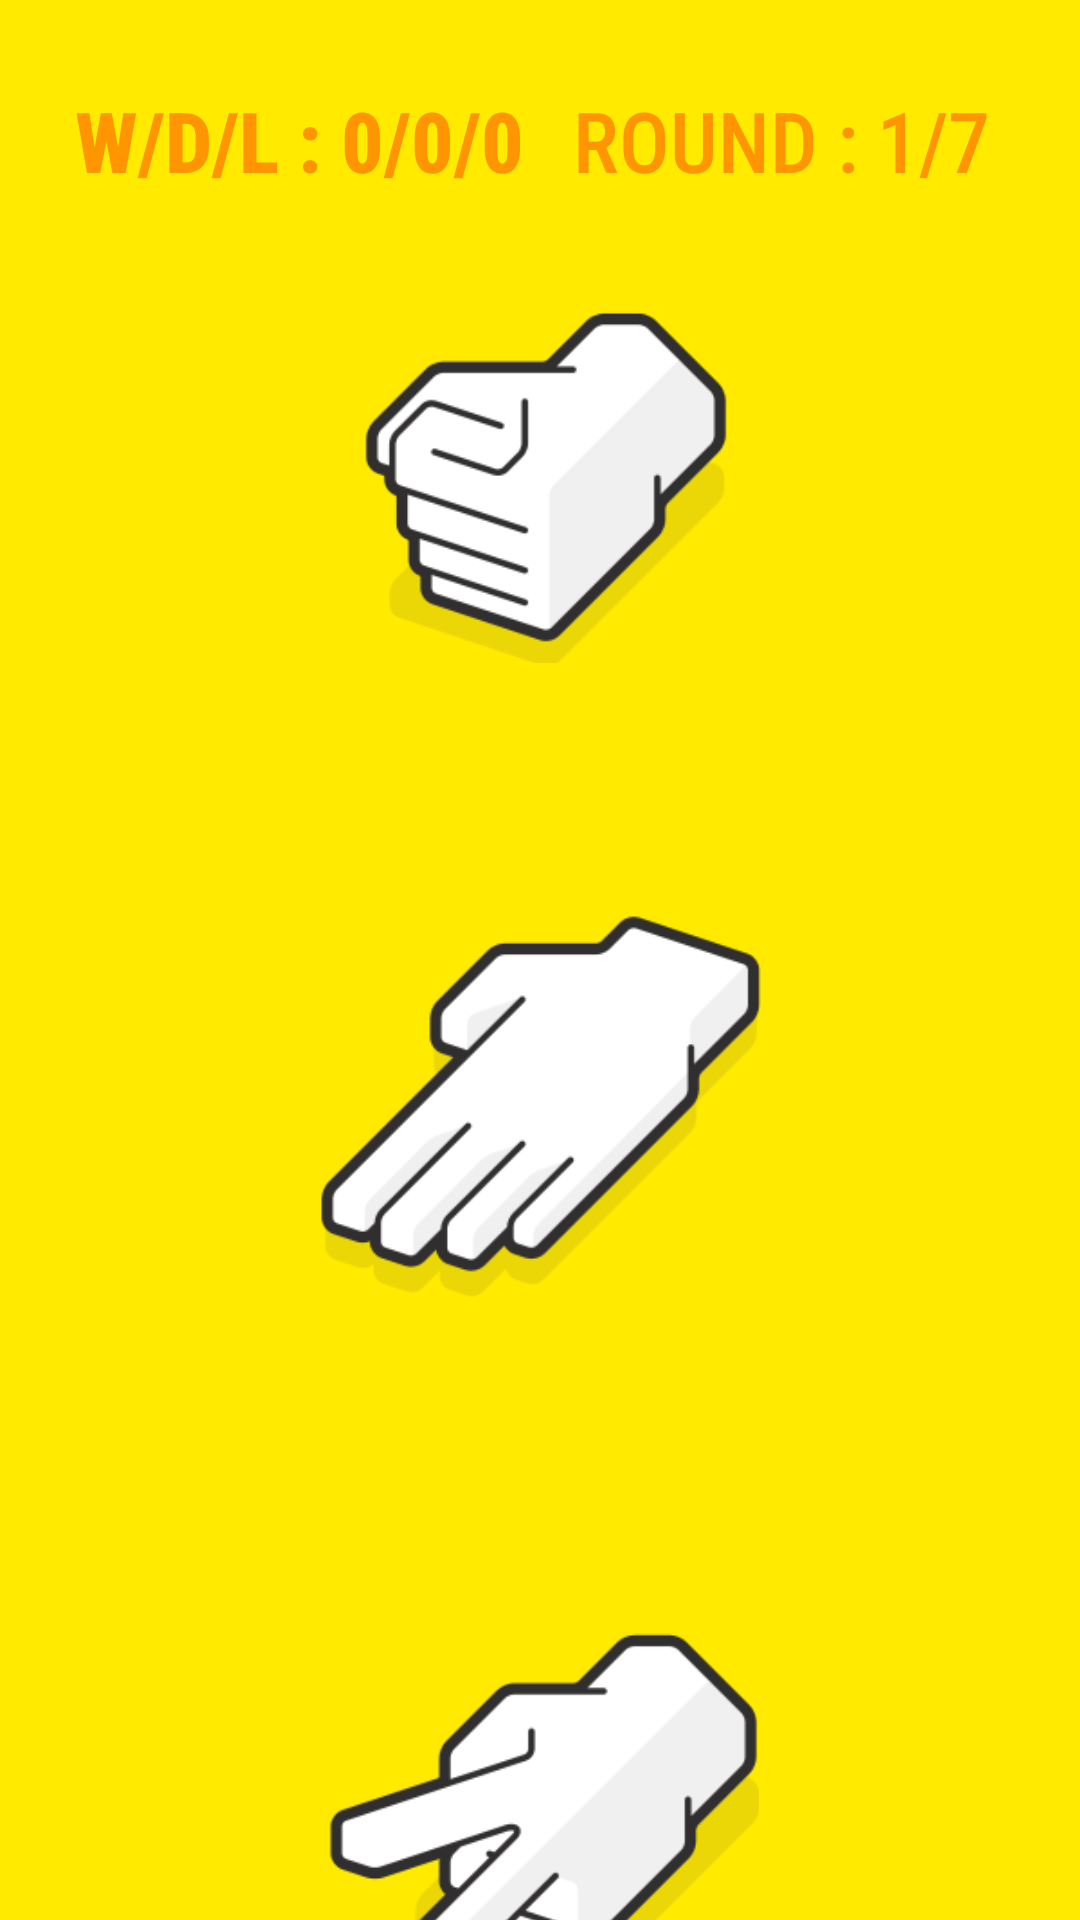

Layout XML and referenced resources for this Android screen:
<!-- AndroidManifest.xml: application theme Theme.RockPaperScissorApp -->
<!-- res/layout/activity_game.xml -->
<?xml version="1.0" encoding="utf-8"?>
<androidx.constraintlayout.widget.ConstraintLayout xmlns:android="http://schemas.android.com/apk/res/android"
    xmlns:app="http://schemas.android.com/apk/res-auto"
    xmlns:tools="http://schemas.android.com/tools"
    android:layout_width="match_parent"
    android:layout_height="match_parent"
    android:background="@color/Yellow_Primary"
    tools:context=".Game">

    <TextView
        android:id="@+id/textView2"
        android:layout_width="wrap_content"
        android:layout_height="wrap_content"
        android:layout_marginTop="28dp"
        android:fontFamily="sans-serif-condensed-medium"
        android:text="@string/w_d_l_0_0_0"
        android:textColor="@color/Orange_Primary"
        android:textSize="28sp"
        android:textStyle="bold"
        app:layout_constraintEnd_toEndOf="parent"
        app:layout_constraintHorizontal_bias="0.119"
        app:layout_constraintStart_toStartOf="parent"
        app:layout_constraintTop_toTopOf="parent"
        tools:ignore="TextContrastCheck" />

    <TextView
        android:id="@+id/textView3"
        android:layout_width="wrap_content"
        android:layout_height="wrap_content"
        android:layout_marginTop="28dp"
        android:fontFamily="sans-serif-condensed-medium"
        android:text="@string/round_1_7"
        android:textColor="@color/Orange_Primary"
        android:textSize="28sp"
        app:layout_constraintEnd_toEndOf="parent"
        app:layout_constraintHorizontal_bias="0.865"
        app:layout_constraintStart_toStartOf="parent"
        app:layout_constraintTop_toTopOf="parent"
        tools:ignore="TextContrastCheck" />

    <ImageButton
        android:id="@+id/imageButton"
        android:layout_width="215dp"
        android:layout_height="196dp"
        android:contentDescription="@string/todo"
        android:scaleX="0.6"
        android:scaleY="0.6"
        app:layout_constraintBottom_toBottomOf="parent"
        app:layout_constraintEnd_toEndOf="parent"
        app:layout_constraintHorizontal_bias="0.497"
        app:layout_constraintStart_toStartOf="parent"
        app:layout_constraintTop_toTopOf="parent"
        app:layout_constraintVertical_bias="0.145"
        app:srcCompat="@drawable/rock"
        tools:ignore="SpeakableTextPresentCheck,DuplicateSpeakableTextCheck" />

    <ImageButton
        android:id="@+id/imageButton2"
        android:layout_width="244dp"
        android:layout_height="224dp"
        android:scaleX="0.6"
        android:scaleY="0.6"
        app:layout_constraintEnd_toEndOf="parent"
        app:layout_constraintHorizontal_bias="0.503"
        app:layout_constraintStart_toStartOf="parent"
        app:layout_constraintTop_toBottomOf="@+id/imageButton"
        app:srcCompat="@drawable/paper"
        tools:ignore="SpeakableTextPresentCheck"
        android:contentDescription="@string/todo" />

    <ImageButton
        android:id="@+id/imageButton3"
        android:layout_width="243dp"
        android:layout_height="254dp"
        android:scaleX="0.6"
        android:scaleY="0.6"
        app:layout_constraintEnd_toEndOf="parent"
        app:layout_constraintStart_toStartOf="parent"
        app:layout_constraintTop_toBottomOf="@+id/imageButton2"
        app:srcCompat="@drawable/scissor"
        tools:ignore="SpeakableTextPresentCheck"
        android:contentDescription="@string/todo" />
</androidx.constraintlayout.widget.ConstraintLayout>
<!-- resources referenced by this layout -->
<resources>
  <color name="Orange_Primary">#ff9500</color>
  <color name="Yellow_Primary">#FFEA00</color>
  <!-- drawable paper: png bitmap (drawable, 8241 bytes) -->
  <!-- drawable rock: png bitmap (drawable, 7157 bytes) -->
  <!-- drawable scissor: png bitmap (drawable, 7669 bytes) -->
  <string name="round_1_7">ROUND : 1/7</string>
  <string name="todo">TODO</string>
  <string name="w_d_l_0_0_0">W/D/L : 0/0/0</string>
  <style name="Theme.RockPaperScissorApp" parent="Theme.MaterialComponents.DayNight.DarkActionBar">
          
          <item name="colorPrimary">@color/purple_500</item>
          <item name="colorPrimaryVariant">@color/purple_700</item>
          <item name="colorOnPrimary">@color/white</item>
          
          <item name="colorSecondary">@color/teal_200</item>
          <item name="colorSecondaryVariant">@color/teal_700</item>
          <item name="colorOnSecondary">@color/black</item>
          
          <item name="android:statusBarColor" tools:targetApi="l">?attr/colorPrimaryVariant</item>
          
      </style>
  <color name="purple_500">#FF6200EE</color>
  <color name="purple_700">#FF3700B3</color>
  <color name="white">#FFFFFFFF</color>
  <color name="teal_200">#FF03DAC5</color>
  <color name="teal_700">#FF018786</color>
  <color name="black">#FF000000</color>
</resources>
